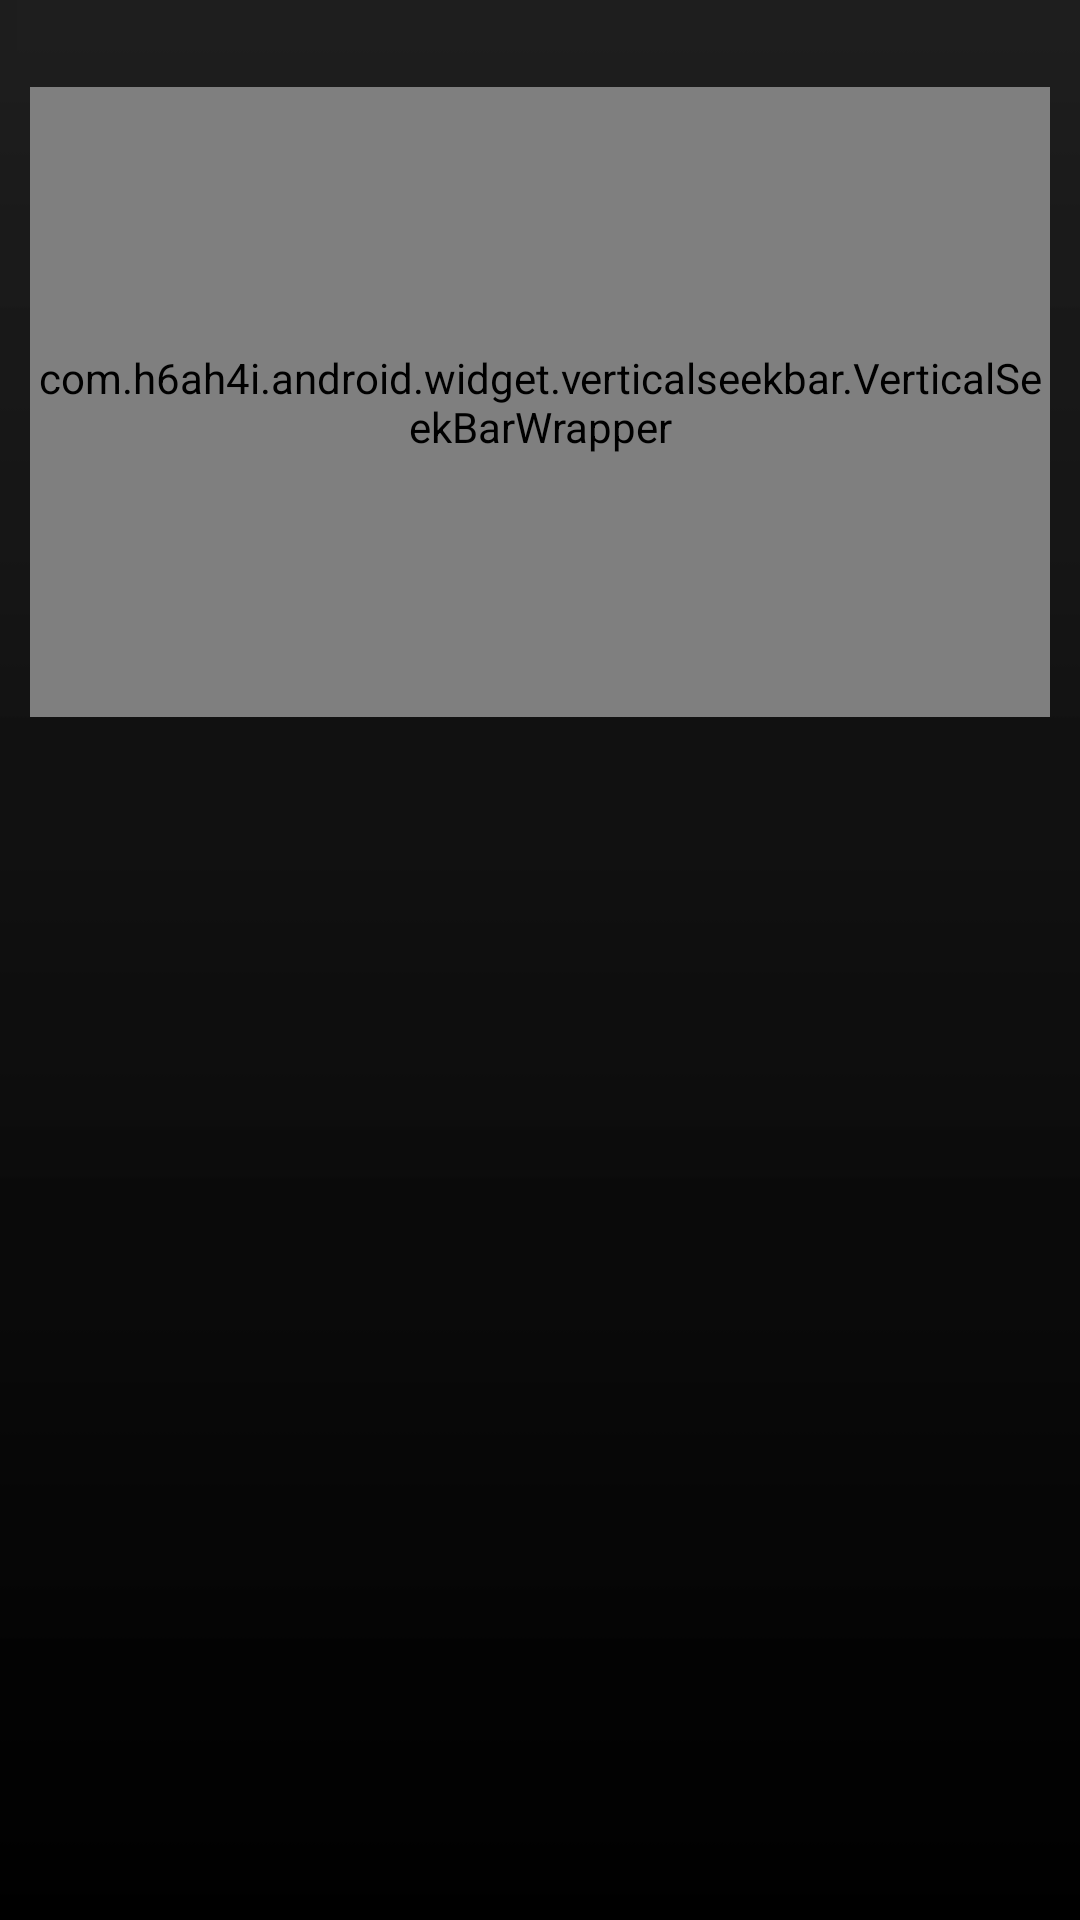

Here is an Android app screen rendered from its layout file. Give the layout XML and the strings, colors and styles it references.
<!-- AndroidManifest.xml: application theme AppTheme -->
<!-- res/layout/layout_item_seekbar.xml -->
<?xml version="1.0" encoding="utf-8"?>
<LinearLayout xmlns:android="http://schemas.android.com/apk/res/android"
    xmlns:tools="http://schemas.android.com/tools"
    android:layout_width="wrap_content"
    android:layout_height="match_parent"
    android:paddingHorizontal="10dp"
    android:gravity="center_horizontal"
    android:orientation="vertical">

    <TextView
        android:id="@+id/tv_value"
        android:layout_width="wrap_content"
        android:layout_height="wrap_content"
        android:textColor="@color/white"
        android:textSize="14sp"
        tools:text="15" />

    <com.h6ah4i.android.widget.verticalseekbar.VerticalSeekBarWrapper
        android:id="@+id/VerticalSeekBarWrapper"
        style="@style/dsp_seekBar_parent_view_style"
        android:layout_width="wrap_content"
        android:layout_centerHorizontal="true">

        <com.h6ah4i.android.widget.verticalseekbar.VerticalSeekBar
            android:id="@+id/seekbar"
            style="@style/dsp_seekBar_style"
            android:layout_width="wrap_content"
            android:layout_height="match_parent" />

    </com.h6ah4i.android.widget.verticalseekbar.VerticalSeekBarWrapper>

    <TextView
        android:id="@+id/tv_hz"
        android:layout_width="wrap_content"
        android:layout_height="wrap_content"
        android:textColor="@color/white"
        android:textSize="18sp"
        android:textStyle="bold"
        tools:text="20hz" />
</LinearLayout>
<!-- resources referenced by this layout -->
<resources>
  <color name="white">#FFFFFFFF</color>
  <style name="dsp_seekBar_parent_view_style">
          <item name="android:layout_width">wrap_content</item>
          <item name="android:layout_height">210dp</item>
          <item name="android:layout_marginTop">10dp</item>
      </style>
  <style name="dsp_seekBar_style">
          <item name="android:thumbOffset">0dp</item>
          <item name="android:splitTrack">false</item>
          <item name="android:progressDrawable">@drawable/seekbar_bg</item>
          <item name="android:thumb">@drawable/dsp_increase_thumb</item>
          <item name="android:maxHeight">12dp</item>
          <item name="android:minHeight">12dp</item>
          <item name="android:max">28</item>
          <item name="android:padding">10dp</item>
          <item name="seekBarRotation">CW270</item>
      </style>
  <style name="AppTheme" parent="Theme.AppCompat.Light.NoActionBar">
          
          <item name="colorPrimary">@color/colorPrimary</item>
          <item name="colorPrimaryDark">@color/colorPrimaryDark</item>
          <item name="colorAccent">@color/colorAccent</item>
          <item name="android:windowBackground">@drawable/dsp_bg</item>
          <item name="android:colorBackground">@drawable/dsp_bg</item>
          <item name="android:windowTranslucentStatus">true</item>
          <item name="android:windowTranslucentNavigation">true</item>
          <item name="android:statusBarColor">@android:color/transparent</item>
          <item name="android:textAllCaps">false</item>
      </style>
  <!-- drawable seekbar_bg (drawable) -->
  <?xml version="1.0" encoding="utf-8"?>
  <layer-list xmlns:android="http://schemas.android.com/apk/res/android">
  
      <item
          android:id="@android:id/background"
          android:drawable="@drawable/ic_seekbar_unselect" />
  
      <item
          android:id="@android:id/progress"
          android:drawable="@drawable/ic_seekbar_select" />
  </layer-list>
  <!-- drawable dsp_increase_thumb: webp bitmap (drawable-mdpi, 1410 bytes) -->
  <color name="colorPrimary">#008577</color>
  <color name="colorPrimaryDark">#00574B</color>
  <color name="colorAccent">#D81B60</color>
  <!-- drawable dsp_bg (drawable) -->
  <?xml version="1.0" encoding="utf-8"?>
  <layer-list xmlns:android="http://schemas.android.com/apk/res/android">
      
      <item
          android:bottom="0dp"
          android:left="0dp"
          android:right="0dp"
          android:top="0dp">
  
          
          <shape android:shape="rectangle">
              
              <solid android:color="#FF333643" />
  
              
              <corners android:radius="16dp" />
  
              
              
          </shape>
      </item>
  </layer-list>
  <!-- drawable ic_seekbar_unselect: webp bitmap (drawable-mdpi, 628 bytes) -->
  <!-- drawable ic_seekbar_select: webp bitmap (drawable-mdpi, 2058 bytes) -->
</resources>
